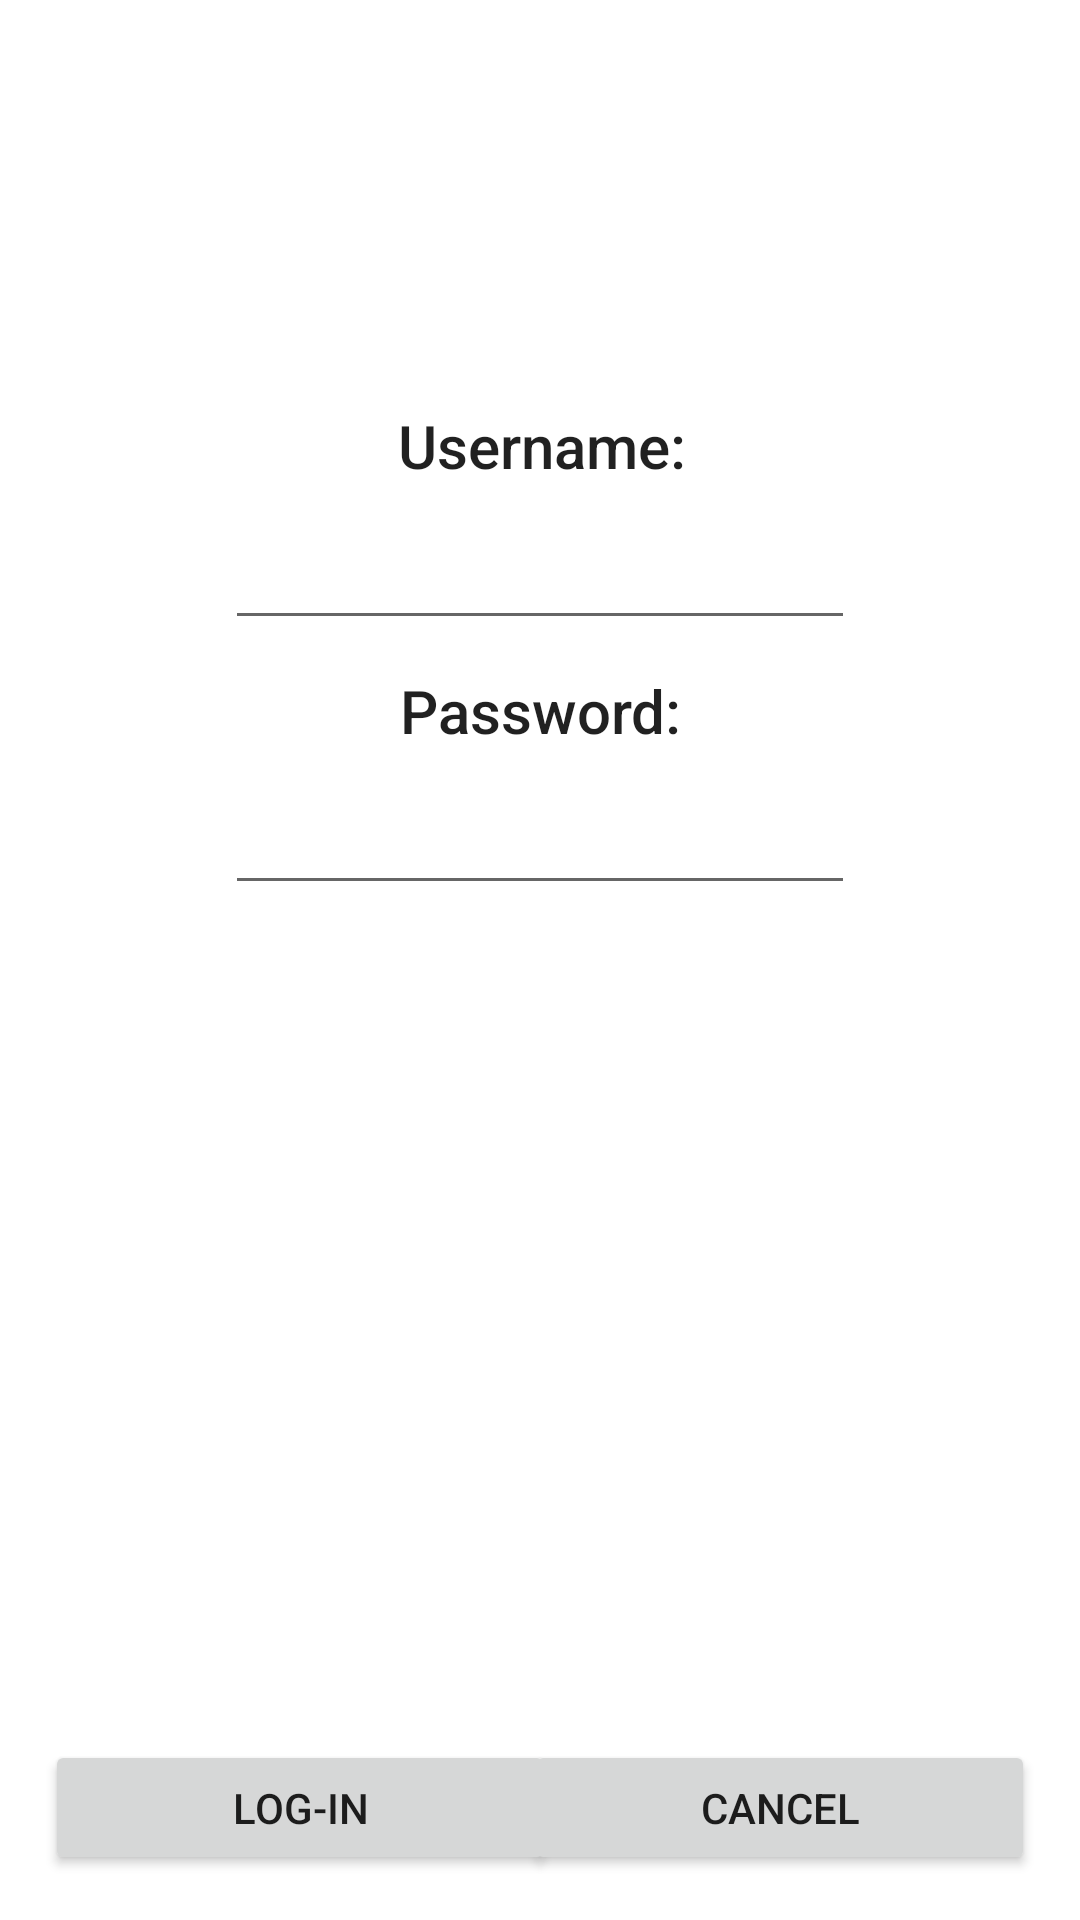

Here is an Android app screen rendered from its layout file. Give the layout XML and the strings, colors and styles it references.
<!-- AndroidManifest.xml: application theme Theme.MenuBytes_customerApp -->
<!-- res/layout/login_dialog.xml -->
<?xml version="1.0" encoding="utf-8"?>
<androidx.constraintlayout.widget.ConstraintLayout xmlns:android="http://schemas.android.com/apk/res/android"
    xmlns:app="http://schemas.android.com/apk/res-auto"
    xmlns:tools="http://schemas.android.com/tools"
    android:layout_width="380dp"
    android:layout_height="380dp"
    android:background="@android:color/white">


    <TextView
        android:id="@+id/textView21"
        style="@style/TextAppearance.AppCompat.Title"
        android:layout_width="wrap_content"
        android:layout_height="wrap_content"
        android:layout_marginTop="10dp"
        android:text="Username:"
        app:layout_constraintEnd_toEndOf="parent"
        app:layout_constraintHorizontal_bias="0.502"
        app:layout_constraintStart_toStartOf="parent"
        app:layout_constraintTop_toBottomOf="@+id/imageView6" />

    <TextView
        android:id="@+id/textView25"
        style="@style/TextAppearance.AppCompat.Title"
        android:layout_width="wrap_content"
        android:layout_height="wrap_content"
        android:layout_marginTop="10dp"
        android:text="Password:"
        app:layout_constraintEnd_toEndOf="parent"
        app:layout_constraintHorizontal_bias="0.501"
        app:layout_constraintStart_toStartOf="parent"
        app:layout_constraintTop_toBottomOf="@+id/textfieldUser" />

    <ImageView
        android:id="@+id/imageView6"
        android:layout_width="wrap_content"
        android:layout_height="125dp"
        android:src="@drawable/mainlogo"
        app:layout_constraintEnd_toEndOf="parent"
        app:layout_constraintHorizontal_bias="0.0"
        app:layout_constraintStart_toStartOf="parent"
        app:layout_constraintTop_toTopOf="parent" />

    <EditText
        android:id="@+id/textfieldUser"
        android:layout_width="wrap_content"
        android:layout_height="wrap_content"
        android:layout_marginTop="10dp"
        android:ems="10"
        android:inputType="textPersonName"
        app:layout_constraintEnd_toEndOf="parent"
        app:layout_constraintStart_toStartOf="parent"
        app:layout_constraintTop_toBottomOf="@+id/textView21" />

    <Button
        android:id="@+id/loginBtn"
        android:layout_width="170dp"
        android:layout_height="45dp"
        android:layout_marginStart="15dp"
        android:layout_marginBottom="15dp"
        android:text="LOG-IN"
        app:layout_constraintBottom_toBottomOf="parent"
        app:layout_constraintStart_toStartOf="parent" />

    <Button
        android:id="@+id/cancelBtn"
        android:layout_width="170dp"
        android:layout_height="45dp"
        android:layout_marginEnd="15dp"
        android:layout_marginBottom="15dp"
        android:text="CANCEL"
        app:layout_constraintBottom_toBottomOf="parent"
        app:layout_constraintEnd_toEndOf="parent" />

    <EditText
        android:id="@+id/textFieldPass"
        android:layout_width="wrap_content"
        android:layout_height="wrap_content"
        android:layout_marginTop="10dp"
        android:ems="10"
        android:inputType="textPassword"
        app:layout_constraintEnd_toEndOf="parent"
        app:layout_constraintStart_toStartOf="parent"
        app:layout_constraintTop_toBottomOf="@+id/textView25" />

</androidx.constraintlayout.widget.ConstraintLayout>
<!-- resources referenced by this layout -->
<resources>
  <style name="Theme.MenuBytes_customerApp" parent="Theme.MaterialComponents.Light.DarkActionBar">
          
          <item name="colorPrimary">@color/purple_500</item>
          <item name="colorPrimaryVariant">@color/purple_700</item>
          <item name="colorOnPrimary">@color/white</item>
          
          <item name="colorSecondary">@color/teal_200</item>
          <item name="colorSecondaryVariant">@color/teal_700</item>
          <item name="colorOnSecondary">@color/black</item>
          
          <item name="android:statusBarColor" tools:targetApi="l">?attr/colorPrimaryVariant</item>
          
          <item name="android:windowAnimationStyle">@style/DialogAnimation</item>
      </style>
  <color name="purple_500">#FFC61D25</color>
  <color name="purple_700">#FFA71B28</color>
  <color name="white">#FFFFFFFF</color>
  <color name="teal_200">#FFC61D25</color>
  <color name="teal_700">#FF018786</color>
  <color name="black">#FFFFFFFF</color>
  <style name="DialogAnimation">
          <item name="android:windowEnterAnimation">@android:anim/fade_in</item>
          <item name="android:windowExitAnimation">@android:anim/fade_out</item>
      </style>
</resources>
